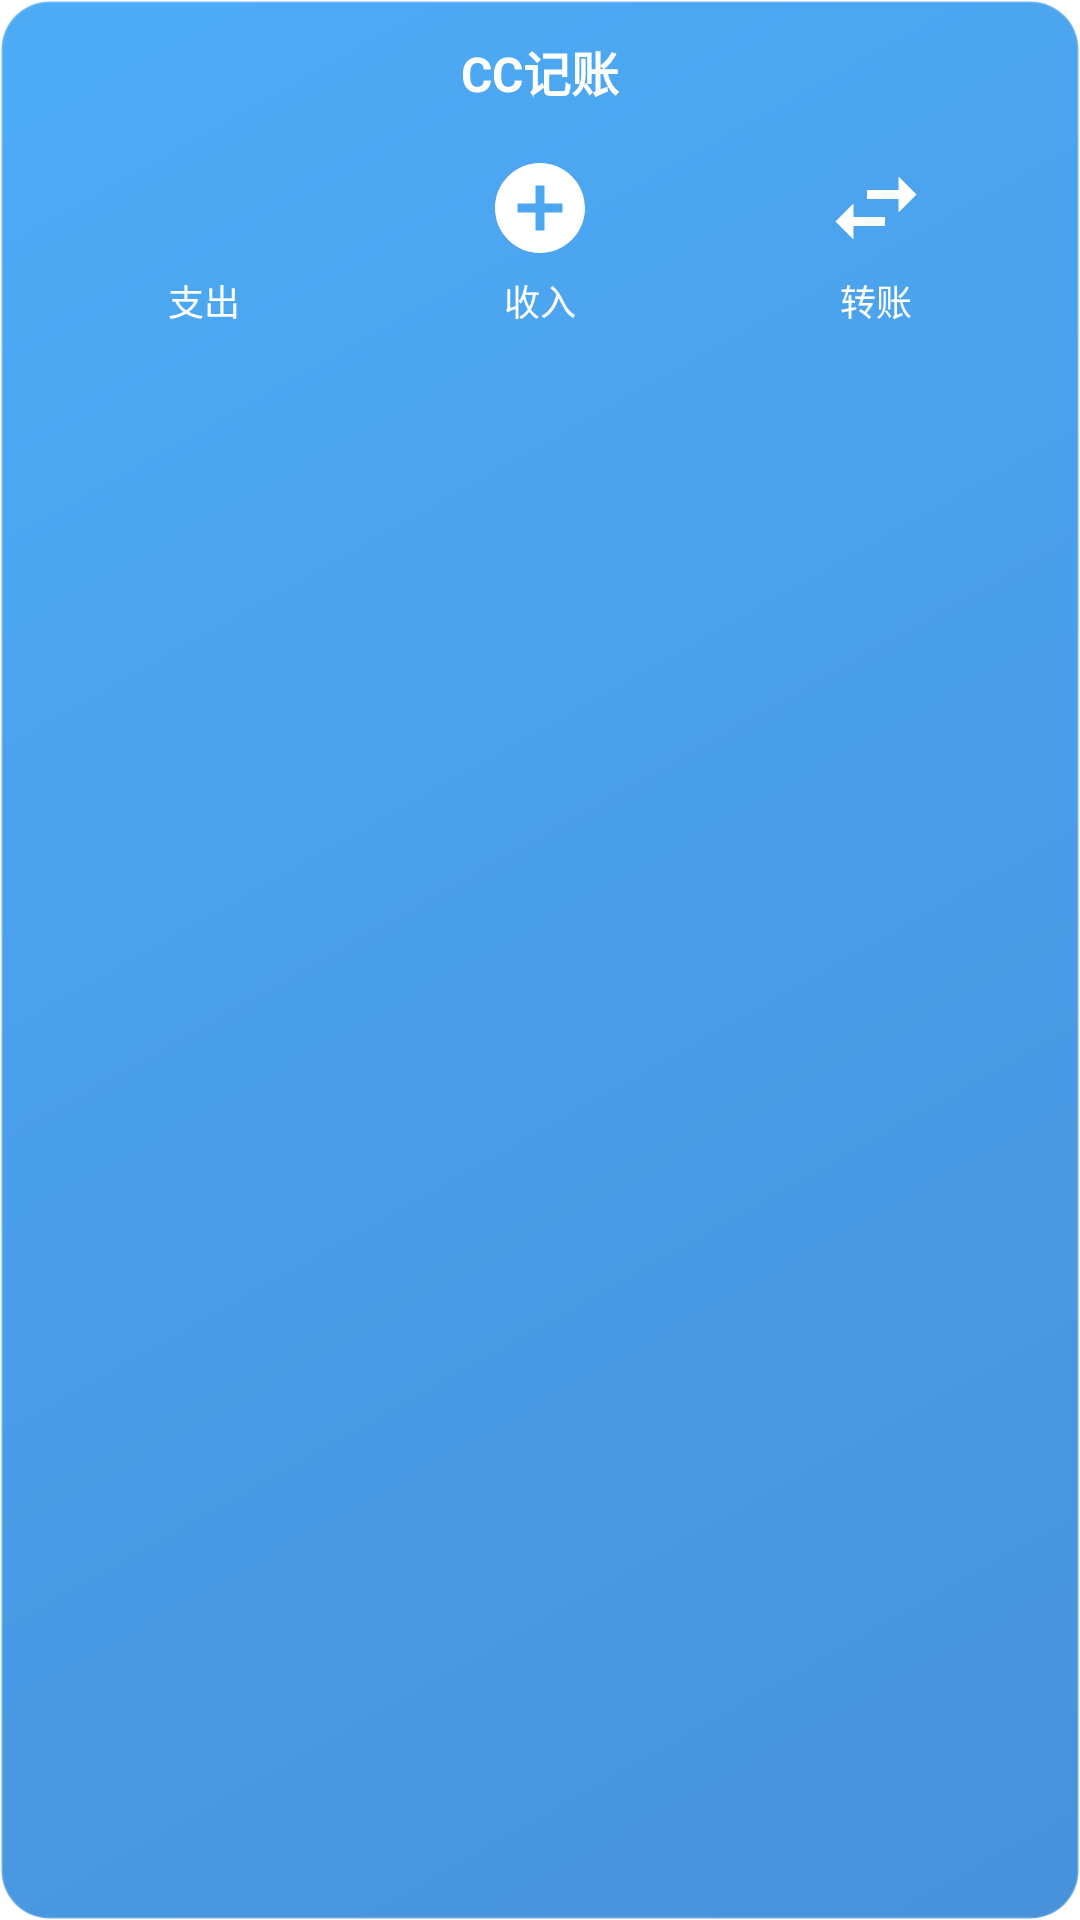

Reconstruct the res/layout file that produces this screen, plus the resources it refers to.
<!-- AndroidManifest.xml: application theme Theme.Ccjizhang -->
<!-- res/layout/widget_transaction_quick.xml -->
<?xml version="1.0" encoding="utf-8"?>
<RelativeLayout xmlns:android="http://schemas.android.com/apk/res/android"
    android:layout_width="match_parent"
    android:layout_height="wrap_content"
    android:background="@drawable/widget_background"
    android:padding="12dp">

    <TextView
        android:id="@+id/widget_title"
        android:layout_width="match_parent"
        android:layout_height="wrap_content"
        android:layout_alignParentTop="true"
        android:text="CC记账"
        android:textColor="#FFFFFF"
        android:textSize="16sp"
        android:textStyle="bold"
        android:gravity="center_horizontal"
        android:paddingBottom="8dp" />

    <LinearLayout
        android:layout_width="match_parent"
        android:layout_height="wrap_content"
        android:layout_below="@id/widget_title"
        android:orientation="horizontal"
        android:gravity="center">

        <LinearLayout
            android:id="@+id/btn_add_expense"
            android:layout_width="0dp"
            android:layout_height="wrap_content"
            android:layout_weight="1"
            android:orientation="vertical"
            android:gravity="center"
            android:padding="8dp"
            android:clickable="true"
            android:focusable="true">

            <ImageView
                android:layout_width="36dp"
                android:layout_height="36dp"
                android:src="@drawable/ic_expense"
                android:contentDescription="添加支出" />

            <TextView
                android:layout_width="wrap_content"
                android:layout_height="wrap_content"
                android:text="支出"
                android:textColor="#FFFFFF"
                android:textSize="12sp"
                android:layout_marginTop="4dp" />
        </LinearLayout>

        <LinearLayout
            android:id="@+id/btn_add_income"
            android:layout_width="0dp"
            android:layout_height="wrap_content"
            android:layout_weight="1"
            android:orientation="vertical"
            android:gravity="center"
            android:padding="8dp"
            android:clickable="true"
            android:focusable="true">

            <ImageView
                android:layout_width="36dp"
                android:layout_height="36dp"
                android:src="@drawable/ic_income"
                android:contentDescription="添加收入" />

            <TextView
                android:layout_width="wrap_content"
                android:layout_height="wrap_content"
                android:text="收入"
                android:textColor="#FFFFFF"
                android:textSize="12sp"
                android:layout_marginTop="4dp" />
        </LinearLayout>

        <LinearLayout
            android:id="@+id/btn_add_transfer"
            android:layout_width="0dp"
            android:layout_height="wrap_content"
            android:layout_weight="1"
            android:orientation="vertical"
            android:gravity="center"
            android:padding="8dp"
            android:clickable="true"
            android:focusable="true">

            <ImageView
                android:layout_width="36dp"
                android:layout_height="36dp"
                android:src="@drawable/ic_transfer"
                android:contentDescription="添加转账" />

            <TextView
                android:layout_width="wrap_content"
                android:layout_height="wrap_content"
                android:text="转账"
                android:textColor="#FFFFFF"
                android:textSize="12sp"
                android:layout_marginTop="4dp" />
        </LinearLayout>
    </LinearLayout>
</RelativeLayout>
<!-- resources referenced by this layout -->
<resources>
  <!-- drawable ic_income (drawable) -->
  <vector xmlns:android="http://schemas.android.com/apk/res/android"
      android:width="24dp"
      android:height="24dp"
      android:viewportWidth="24"
      android:viewportHeight="24">
    <path
        android:fillColor="#FFFFFF"
        android:pathData="M12,2C6.48,2 2,6.48 2,12s4.48,10 10,10 10,-4.48 10,-10S17.52,2 12,2zM17,13h-4v4h-2v-4L7,13v-2h4L11,7h2v4h4v2z"/>
  </vector>
  <!-- drawable ic_transfer (drawable) -->
  <vector xmlns:android="http://schemas.android.com/apk/res/android"
      android:width="24dp"
      android:height="24dp"
      android:viewportWidth="24"
      android:viewportHeight="24">
    <path
        android:fillColor="#FFFFFF"
        android:pathData="M6.99,11L3,15l3.99,4v-3H14v-2H6.99v-3zM21,9l-3.99,-4v3H10v2h7.01v3L21,9z"/>
  </vector>
  <!-- drawable widget_background (drawable) -->
  <?xml version="1.0" encoding="utf-8"?>
  <shape xmlns:android="http://schemas.android.com/apk/res/android"
      android:shape="rectangle">
      <corners android:radius="16dp" />
      <gradient
          android:startColor="#CC1976D2"
          android:endColor="#CC2196F3"
          android:angle="135" />
      <stroke
          android:width="1dp"
          android:color="#30FFFFFF" />
      <padding
          android:bottom="8dp"
          android:left="8dp"
          android:right="8dp"
          android:top="8dp" />
  </shape>
  <style name="Theme.Ccjizhang" parent="Theme.MaterialComponents.DayNight.DarkActionBar">
          
          <item name="colorPrimary">@color/purple_500</item>
          <item name="colorPrimaryVariant">@color/purple_700</item>
          <item name="colorOnPrimary">@color/white</item>
          
          <item name="colorSecondary">@color/teal_200</item>
          <item name="colorSecondaryVariant">@color/teal_700</item>
          <item name="colorOnSecondary">@color/black</item>
          
          <item name="android:statusBarColor">?attr/colorPrimaryVariant</item>
          
      </style>
  <!-- not gathered from this repository: default colours our renderer supplied (Android Studio template values) -->
  <color name="purple_500">#FF6200EE</color>
  <color name="purple_700">#FF3700B3</color>
  <color name="teal_200">#FF03DAC5</color>
  <color name="teal_700">#FF018786</color>
  <color name="black">#FF000000</color>
  <color name="white">#FFFFFFFF</color>
</resources>
